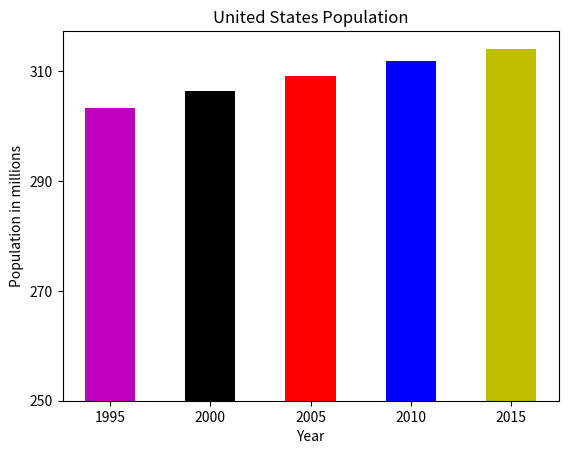

Python code for this plot:
# [redacted]
# [redacted]

# The purpose of this cells program is to make a program that makes a bar chart for
# the population of the United States in 1995, 2000, 2005, 2010 and 2015 using pyplot.

import matplotlib.pyplot as plt

def main():
    """the main function stores data for years, populations in millions and constructs a bar chart
    via the matplotlib API"""
    # Create a list with the X coordinates of each bar's left edge
    left_edges = [0, 10, 20, 30, 40]
    
    # Create a list with the heights of each bar
    heights = [266.6,282.2,295.5,309.3,320.7]
    
    # Create a variable for the bar width
    bar_width = 5
    
    # Add a title
    plt.title('United States Population')
    
    # Add labels to the axes
    plt.xlabel('Year')
    plt.ylabel('Population in millions')
    
    # Customize the tick marks
    plt.xticks([0, 10, 20, 30, 40],
               ['1995', '2000', '2005', '2010', '2015'])
    plt.yticks([0, 100, 200, 300, 400, 500],
               ['250', '270', '290', '310', '330', '350'])
    
    # Build the bar chart
    plt.bar(left_edges, heights, bar_width, 
            color=('m', 'k', 'r', 'b', 'y'))
    
    # Display the bar chart
    plt.show()
    
if __name__ == "__main__":
    main()